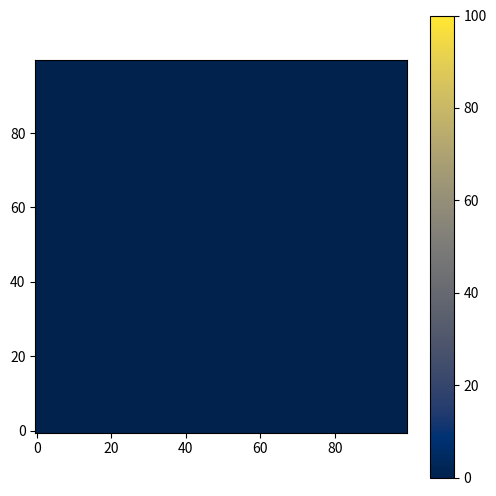

Reproduce this figure in Python.
import numpy as np
import time
import matplotlib.pyplot as plt
from matplotlib import animation

# Simulation parameters
N = 100         # Grid size
dt = 0.1        # Time step
diff = 0.0      # Diffusion rate
visc = 0.0001   # Viscosity

#to measure execution time
acc_update_time = 0
update_count = 0

def set_bnd(b, x):
    N = x.shape[0]-2
    for i in range(1, N+1):
        x[0, i] = -x[1, i] if b == 1 else x[1, i]
        x[N+1, i] = -x[N, i] if b == 1 else x[N, i]
        x[i, 0] = -x[i, 1] if b == 2 else x[i, 1]
        x[i, N+1] = -x[i, N] if b == 2 else x[i, N]
    x[0, 0] = 0.5 * (x[1, 0] + x[0, 1])
    x[0, N+1] = 0.5 * (x[1, N+1] + x[0, N])
    x[N+1, 0] = 0.5 * (x[N, 0] + x[N+1, 1])
    x[N+1, N+1] = 0.5 * (x[N, N+1] + x[N+1, N])

def add_source(x, s, dt):
    x += dt * s

def diffuse(b, x, x0, diff, dt):
    N = x.shape[0]-2
    a = dt * diff * N * N
    for k in range(20):
        x[1:N+1,1:N+1] = (x0[1:N+1,1:N+1] + a * (x[0:N,1:N+1] + x[2:N+2,1:N+1] +
                             x[1:N+1,0:N] + x[1:N+1,2:N+2])) / (1 + 4 * a)
        set_bnd(b, x)

def advect(b, d, d0, u, v, dt):
    N = d.shape[0]-2
    dt0 = dt * N
    X, Y = np.meshgrid(np.arange(1, N+1), np.arange(1, N+1), indexing='ij')
    x = X - dt0 * u[1:N+1,1:N+1]
    y = Y - dt0 * v[1:N+1,1:N+1]

    x = np.clip(x, 0.5, N + 0.5)
    y = np.clip(y, 0.5, N + 0.5)

    i0 = x.astype(int)
    i1 = i0 + 1
    j0 = y.astype(int)
    j1 = j0 + 1

    s1 = x - i0
    s0 = 1 - s1
    t1 = y - j0
    t0 = 1 - t1

    i0 = np.clip(i0, 0, N+1)
    i1 = np.clip(i1, 0, N+1)
    j0 = np.clip(j0, 0, N+1)
    j1 = np.clip(j1, 0, N+1)

    d[1:N+1,1:N+1] = (
        s0 * (t0 * d0[i0, j0] + t1 * d0[i0, j1]) +
        s1 * (t0 * d0[i1, j0] + t1 * d0[i1, j1])
    )
    set_bnd(b, d)

def project(u, v, p, div):
    N = u.shape[0]-2
    div[1:N+1,1:N+1] = -0.5 * (u[2:N+2,1:N+1] - u[0:N,1:N+1] +
                                v[1:N+1,2:N+2] - v[1:N+1,0:N]) / N
    p.fill(0)
    set_bnd(0, div)
    set_bnd(0, p)
    for k in range(50):
        p[1:N+1,1:N+1] = (div[1:N+1,1:N+1] + p[0:N,1:N+1] + p[2:N+2,1:N+1] +
                          p[1:N+1,0:N] + p[1:N+1,2:N+2]) / 4
        set_bnd(0, p)
    u[1:N+1,1:N+1] -= 0.5 * N * (p[2:N+2,1:N+1] - p[0:N,1:N+1])
    v[1:N+1,1:N+1] -= 0.5 * N * (p[1:N+1,2:N+2] - p[1:N+1,0:N])
    set_bnd(1, u)
    set_bnd(2, v)

def vel_step(u, v, u0, v0, visc, dt):
    add_source(u, u0, dt)
    add_source(v, v0, dt)
    u0[:,:], u[:,:] = u.copy(), u0.copy()
    v0[:,:], v[:,:] = v.copy(), v0.copy()
    diffuse(1, u, u0, visc, dt)
    diffuse(2, v, v0, visc, dt)
    project(u, v, u0, v0)
    u0[:,:], u[:,:] = u.copy(), u0.copy()
    v0[:,:], v[:,:] = v.copy(), v0.copy()
    advect(1, u, u0, u0, v0, dt)
    advect(2, v, v0, u0, v0, dt)
    project(u, v, u0, v0)

def dens_step(x, x0, u, v, diff, dt):
    add_source(x, x0, dt)
    x0[:,:], x[:,:] = x.copy(), x0.copy()
    diffuse(0, x, x0, diff, dt)
    x0[:,:], x[:,:] = x.copy(), x0.copy()
    advect(0, x, x0, u, v, dt)

# Initialize simulation arrays
size = N+2
u = np.zeros((size, size))
v = np.zeros((size, size))
u_prev = np.zeros((size, size))
v_prev = np.zeros((size, size))
dens = np.zeros((size, size))
dens_prev = np.zeros((size, size))

# Set up visualization
fig, ax = plt.subplots(figsize=(6,6))
im = ax.imshow(dens[1:N+1,1:N+1], cmap='cividis', origin='lower',
               interpolation='bilinear', vmin=0, vmax=100)
plt.colorbar(im, ax=ax)

def update(frame):
    global u, v, u_prev, v_prev, dens, dens_prev, acc_update_time, update_count

    start_time = time.time()

    # Clear previous sources
    dens_prev.fill(0)
    u_prev.fill(0)
    v_prev.fill(0)

    # Complex source distribution
    t = frame * dt
    num_sources = 5
    angles = np.linspace(0, 2*np.pi, num_sources, endpoint=False) + t * 0.1
    radius = N // 4
    cx, cy = N // 2, N // 2
    for angle in angles:
        x_pos = int(cx + radius * np.cos(angle))
        y_pos = int(cy + radius * np.sin(angle))
        if 1 <= x_pos < N+1 and 1 <= y_pos < N+1:
            dens_prev[x_pos, y_pos] = 200
            u_prev[x_pos, y_pos] = 50 * np.cos(angle)
            v_prev[x_pos, y_pos] = 50 * np.sin(angle)

    vel_step(u, v, u_prev, v_prev, visc, dt)
    dens_step(dens, dens_prev, u, v, diff, dt)
    
    end_time = time.time()
    
    update_time = end_time - start_time
    acc_update_time = acc_update_time + update_time
    update_count += 1
    
    print("mean update time (s): ", acc_update_time/update_count)
    
    #Normalize the density for better visualization
    normdens = 100*dens[1:N+1,1:N+1]/np.max(dens[1:N+1,1:N+1])

    #im.set_array(dens[1:N+1,1:N+1])
    
    im.set_array(normdens)

    ax.set_title(f"Frame {frame}")
    return [im]

# Run animation
ani = animation.FuncAnimation(fig, update, frames=300, interval=30, blit=False)
plt.show()
